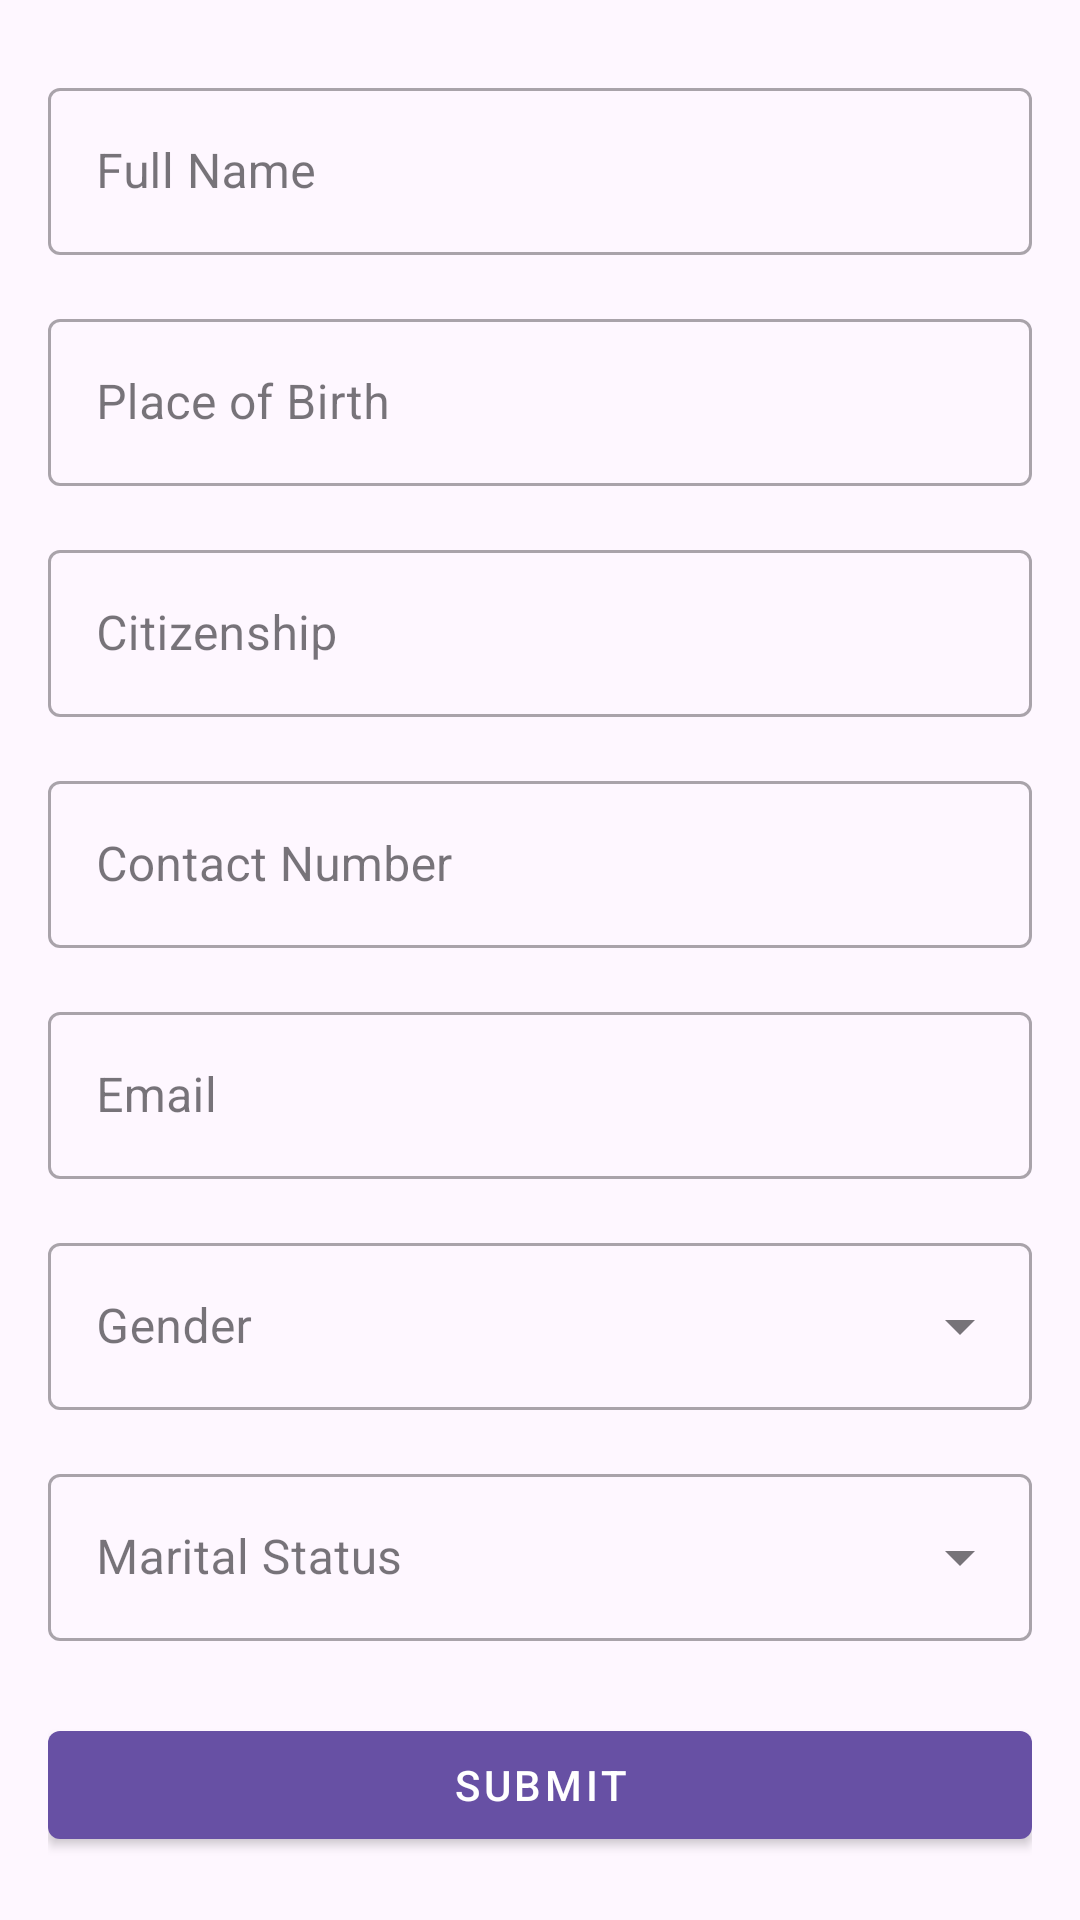

Reconstruct the res/layout file that produces this screen, plus the resources it refers to.
<!-- AndroidManifest.xml: application theme Theme.GovEfficiencyApp -->
<!-- res/layout/section_personal_details.xml -->
<?xml version="1.0" encoding="utf-8"?>
<ScrollView xmlns:android="http://schemas.android.com/apk/res/android"
    xmlns:app="http://schemas.android.com/apk/res-auto"
    xmlns:tools="http://schemas.android.com/tools"
    android:layout_width="match_parent"
    android:layout_height="match_parent"
    android:fillViewport="true">

    <androidx.constraintlayout.widget.ConstraintLayout
        android:layout_width="match_parent"
        android:layout_height="wrap_content"
        android:padding="16dp">

        
        <com.google.android.material.textfield.TextInputLayout
            android:id="@+id/fullNameContainer"
            style="@style/Widget.MaterialComponents.TextInputLayout.OutlinedBox"
            android:layout_width="0dp"
            android:layout_height="wrap_content"
            android:layout_marginTop="8dp"
            android:hint="Full Name"
            app:layout_constraintEnd_toEndOf="parent"
            app:layout_constraintStart_toStartOf="parent"
            app:layout_constraintTop_toTopOf="parent">

            <com.google.android.material.textfield.TextInputEditText
                android:id="@+id/fullNameField"
                android:layout_width="match_parent"
                android:layout_height="wrap_content"
                android:inputType="textCapWords"
                android:maxLines="1"/>
        </com.google.android.material.textfield.TextInputLayout>

        
        <com.google.android.material.textfield.TextInputLayout
            android:id="@+id/placeOfBirthContainer"
            style="@style/Widget.MaterialComponents.TextInputLayout.OutlinedBox"
            android:layout_width="0dp"
            android:layout_height="wrap_content"
            android:layout_marginTop="16dp"
            android:hint="Place of Birth"
            app:layout_constraintEnd_toEndOf="parent"
            app:layout_constraintStart_toStartOf="parent"
            app:layout_constraintTop_toBottomOf="@id/fullNameContainer">

            <com.google.android.material.textfield.TextInputEditText
                android:id="@+id/placeOfBirthField"
                android:layout_width="match_parent"
                android:layout_height="wrap_content"
                android:inputType="textCapWords"/>
        </com.google.android.material.textfield.TextInputLayout>

        
        <com.google.android.material.textfield.TextInputLayout
            android:id="@+id/citizenshipContainer"
            style="@style/Widget.MaterialComponents.TextInputLayout.OutlinedBox"
            android:layout_width="0dp"
            android:layout_height="wrap_content"
            android:layout_marginTop="16dp"
            android:hint="Citizenship"
            app:layout_constraintEnd_toEndOf="parent"
            app:layout_constraintStart_toStartOf="parent"
            app:layout_constraintTop_toBottomOf="@id/placeOfBirthContainer">

            <com.google.android.material.textfield.TextInputEditText
                android:id="@+id/citizenshipField"
                android:layout_width="match_parent"
                android:layout_height="wrap_content"
                android:inputType="textCapWords"/>
        </com.google.android.material.textfield.TextInputLayout>

        
        <com.google.android.material.textfield.TextInputLayout
            android:id="@+id/contactNumContainer"
            style="@style/Widget.MaterialComponents.TextInputLayout.OutlinedBox"
            android:layout_width="0dp"
            android:layout_height="wrap_content"
            android:layout_marginTop="16dp"
            android:hint="Contact Number"
            app:layout_constraintEnd_toEndOf="parent"
            app:layout_constraintStart_toStartOf="parent"
            app:layout_constraintTop_toBottomOf="@id/citizenshipContainer">

            <com.google.android.material.textfield.TextInputEditText
                android:id="@+id/contactNumField"
                android:layout_width="match_parent"
                android:layout_height="wrap_content"
                android:inputType="phone"/>
        </com.google.android.material.textfield.TextInputLayout>

        
        <com.google.android.material.textfield.TextInputLayout
            android:id="@+id/emailContainer"
            style="@style/Widget.MaterialComponents.TextInputLayout.OutlinedBox"
            android:layout_width="0dp"
            android:layout_height="wrap_content"
            android:layout_marginTop="16dp"
            android:hint="Email"
            app:layout_constraintEnd_toEndOf="parent"
            app:layout_constraintStart_toStartOf="parent"
            app:layout_constraintTop_toBottomOf="@id/contactNumContainer">

            <com.google.android.material.textfield.TextInputEditText
                android:id="@+id/emailField"
                android:layout_width="match_parent"
                android:layout_height="wrap_content"
                android:inputType="textEmailAddress"/>
        </com.google.android.material.textfield.TextInputLayout>

        
        <com.google.android.material.textfield.TextInputLayout
            android:id="@+id/genderContainer"
            style="@style/Widget.MaterialComponents.TextInputLayout.OutlinedBox.ExposedDropdownMenu"
            android:layout_width="0dp"
            android:layout_height="wrap_content"
            android:layout_marginTop="16dp"
            android:hint="Gender"
            app:layout_constraintEnd_toEndOf="parent"
            app:layout_constraintStart_toStartOf="parent"
            app:layout_constraintTop_toBottomOf="@id/emailContainer">

            <AutoCompleteTextView
                android:id="@+id/genderField"
                android:layout_width="match_parent"
                android:layout_height="wrap_content"
                android:inputType="none"
                tools:text="Male"/>
        </com.google.android.material.textfield.TextInputLayout>

        
        <com.google.android.material.textfield.TextInputLayout
            android:id="@+id/maritalStatusContainer"
            style="@style/Widget.MaterialComponents.TextInputLayout.OutlinedBox.ExposedDropdownMenu"
            android:layout_width="0dp"
            android:layout_height="wrap_content"
            android:layout_marginTop="16dp"
            android:hint="Marital Status"
            app:layout_constraintEnd_toEndOf="parent"
            app:layout_constraintStart_toStartOf="parent"
            app:layout_constraintTop_toBottomOf="@id/genderContainer">

            <AutoCompleteTextView
                android:id="@+id/maritalStatusField"
                android:layout_width="match_parent"
                android:layout_height="wrap_content"
                android:inputType="none"
                tools:text="Single"/>
        </com.google.android.material.textfield.TextInputLayout>

        
        <com.google.android.material.button.MaterialButton
            android:id="@+id/submitButton"
            style="@style/Widget.MaterialComponents.Button"
            android:layout_width="0dp"
            android:layout_height="wrap_content"
            android:layout_marginTop="24dp"
            android:text="Submit"
            app:layout_constraintEnd_toEndOf="parent"
            app:layout_constraintStart_toStartOf="parent"
            app:layout_constraintTop_toBottomOf="@id/maritalStatusContainer"/>

    </androidx.constraintlayout.widget.ConstraintLayout>
</ScrollView>
<!-- resources referenced by this layout -->
<resources>
  <style name="Theme.GovEfficiencyApp" parent="Base.Theme.GovEfficiencyApp" />
  <style name="Base.Theme.GovEfficiencyApp" parent="Theme.Material3.DayNight.NoActionBar">
          
          
      </style>
</resources>
